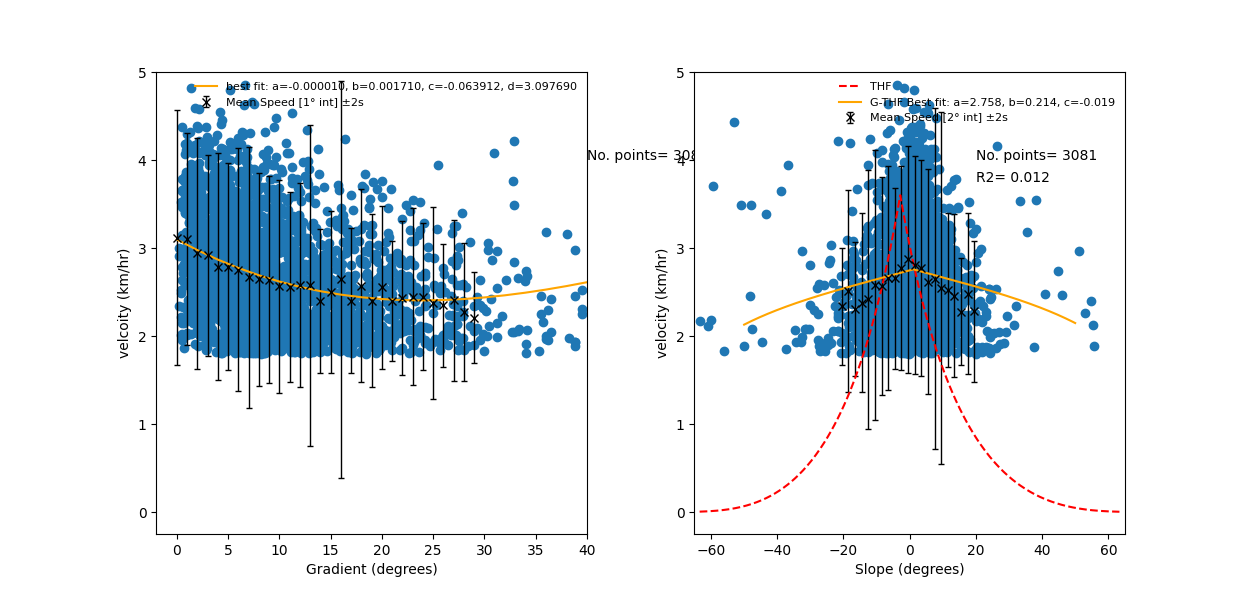

The file beside this chart, header and first rows:
slope, velocity, 2std
-20.5, 2.337, 0.6655
-18.5, 2.508, 1.147
-16.5, 2.307, 0.767
-14.5, 2.379, 1.02
-12.5, 2.415, 1.468
-10.5, 2.582, 1.531
-8.5, 2.566, 1.24
-6.5, 2.658, 1.273
-4.5, 2.657, 1.027
-2.5, 2.773, 1.162
-0.5, 2.87, 1.29
1.5, 2.808, 1.243
3.5, 2.772, 1.23
5.5, 2.618, 1.282
7.5, 2.653, 1.934
9.5, 2.546, 2
11.5, 2.527, 0.876
13.5, 2.459, 0.9259
15.5, 2.278, 0.6029
17.5, 2.482, 0.9115
19.5, 2.279, 0.8033
